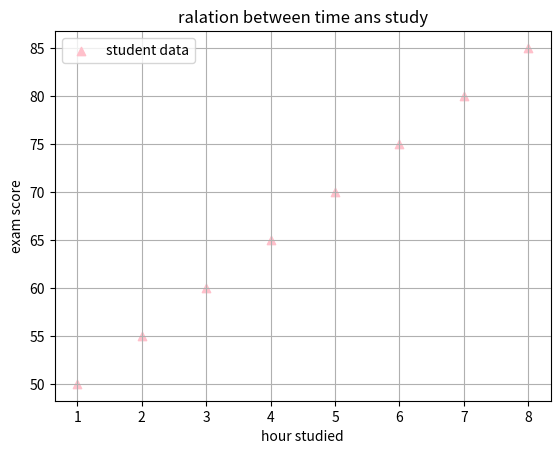

Reproduce this figure in Python.
import matplotlib.pyplot as plt
hours_studies=[1,2,3,4,5,6,7,8]
exam_scores=[50,55,60,65,70,75,80,85]

plt.scatter(hours_studies,exam_scores,color='pink',marker='^',label="student data")
plt.xlabel('hour studied')
plt.ylabel('exam score')
plt.title('ralation between time ans study')
plt.legend()
plt.grid(True)
plt.show()
